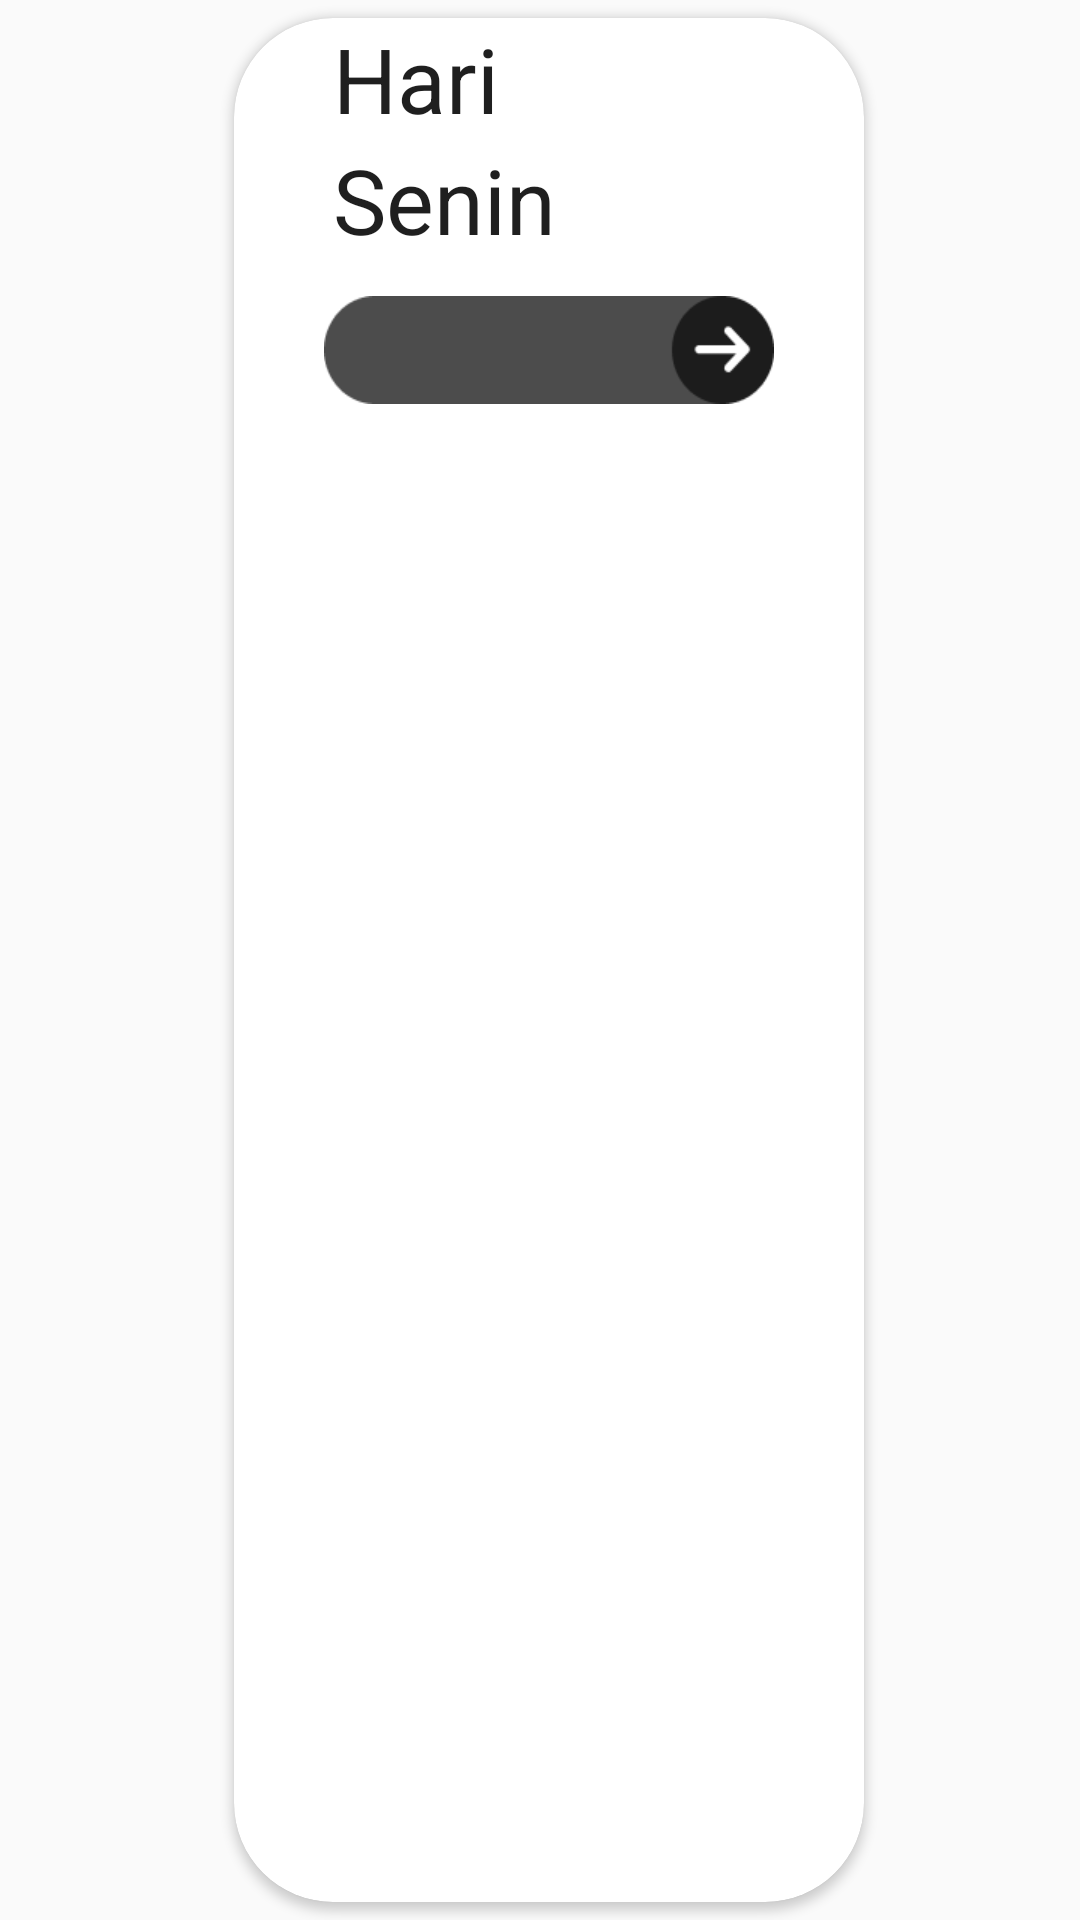

Here is an Android app screen rendered from its layout file. Give the layout XML and the strings, colors and styles it references.
<!-- AndroidManifest.xml: application theme Theme.Projekmagang -->
<!-- res/layout/result_day_schedule.xml -->
<?xml version="1.0" encoding="utf-8"?>
<androidx.constraintlayout.widget.ConstraintLayout xmlns:android="http://schemas.android.com/apk/res/android"
    android:layout_width="wrap_content"
    android:layout_height="wrap_content"
    xmlns:app="http://schemas.android.com/apk/res-auto">
    <androidx.cardview.widget.CardView
        android:layout_width="wrap_content"
        app:cardCornerRadius="33dp"
        android:layout_marginStart="6dp"
        android:layout_marginVertical="6dp"
        android:layout_height="match_parent"
        android:background="@color/white"
        android:focusable="true"
        android:focusableInTouchMode="true"
        app:layout_constraintStart_toStartOf="parent"
        app:layout_constraintEnd_toEndOf="parent"
        app:layout_constraintBottom_toBottomOf="parent"
        app:layout_constraintTop_toTopOf="parent">
        <LinearLayout
            android:layout_width="match_parent"
            android:orientation="vertical"
            android:focusable="true"
            android:focusableInTouchMode="true"
            android:id="@+id/ll_result_day_schedule"
            android:layout_height="wrap_content">
            <TextView
                android:layout_width="wrap_content"
                android:layout_gravity="left"
                android:textSize="30sp"
                android:layout_marginStart="33dp"
                android:textColor="@color/black"
                android:layout_height="match_parent"
                android:text="Hari"/>
            <TextView
                android:layout_width="wrap_content"
                android:layout_gravity="left"
                android:id="@+id/tv_result_day"
                android:layout_marginStart="33dp"
                android:textSize="30sp"
                android:textColor="@color/black"
                android:layout_height="match_parent"
                android:text="Senin"/>
            <Button
                android:layout_width="150dp"
                android:id="@+id/btn_result_day"
                android:layout_marginVertical="12dp"
                android:layout_marginHorizontal="30dp"
                android:background="@drawable/img"
                android:layout_height="36dp"/>
        </LinearLayout>
    </androidx.cardview.widget.CardView>

</androidx.constraintlayout.widget.ConstraintLayout>
<!-- resources referenced by this layout -->
<resources>
  <color name="black">#1F1F1F</color>
  <color name="white">#FFFFFF</color>
  <!-- drawable img: png bitmap (drawable, 1605 bytes) -->
  <style name="Theme.Projekmagang" parent="Theme.AppCompat.DayNight.NoActionBar" />
</resources>
